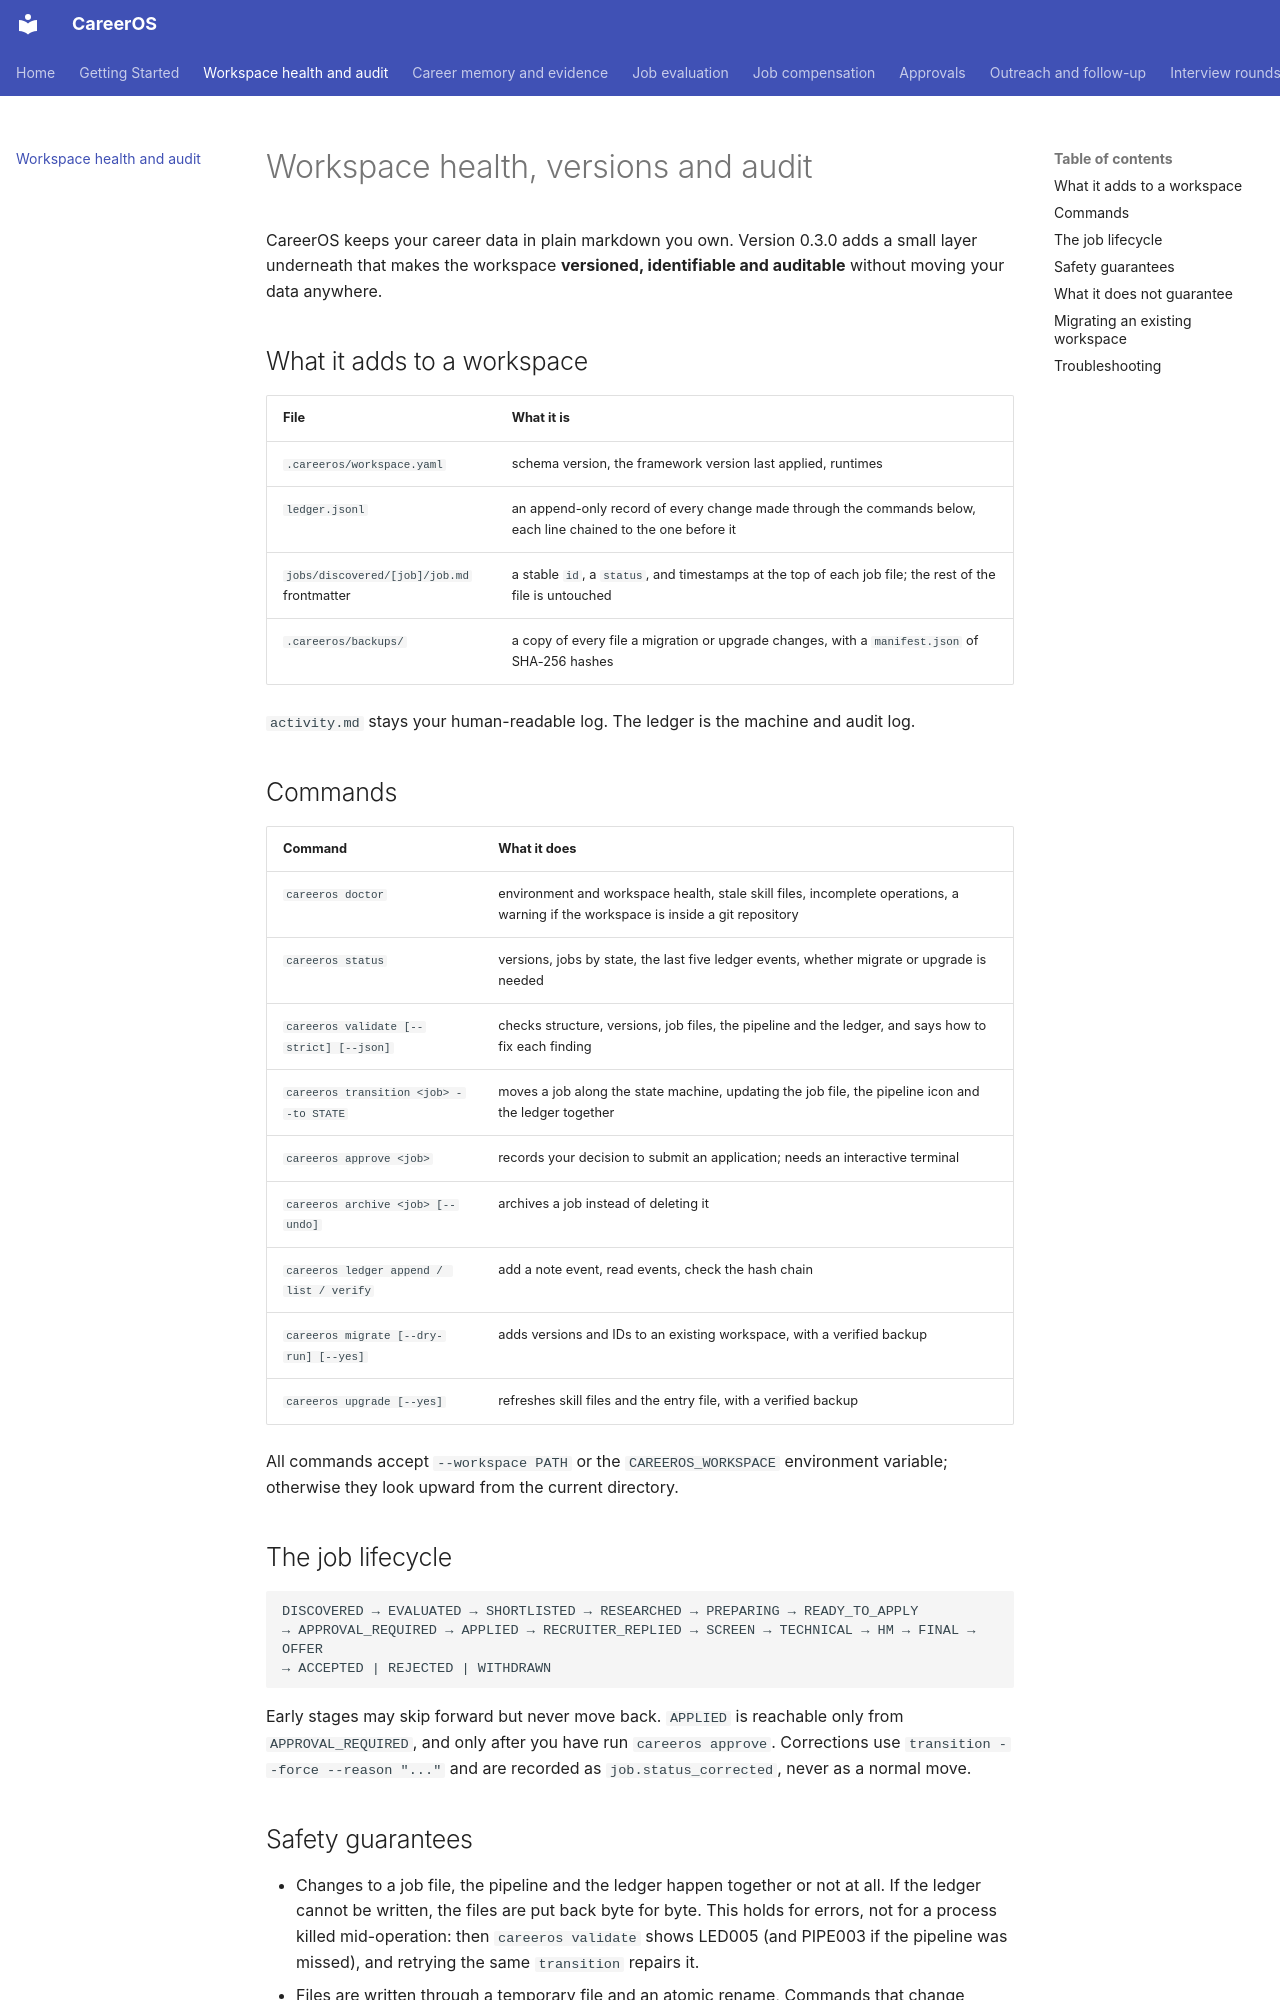

repository: init-kaushal/careeros · page: foundation/index.html · generator: mkdocs

# Workspace health, versions and audit

CareerOS keeps your career data in plain markdown you own. Version 0.3.0 adds a small layer underneath that makes the workspace **versioned, identifiable and auditable** without moving your data anywhere.

## What it adds to a workspace

| File | What it is |
|---|---|
| `.careeros/workspace.yaml` | schema version, the framework version last applied, runtimes |
| `ledger.jsonl` | an append-only record of every change made through the commands below, each line chained to the one before it |
| `jobs/discovered/[job]/job.md` frontmatter | a stable `id`, a `status`, and timestamps at the top of each job file; the rest of the file is untouched |
| `.careeros/backups/` | a copy of every file a migration or upgrade changes, with a `manifest.json` of SHA-256 hashes |

`activity.md` stays your human-readable log. The ledger is the machine and audit log.

## Commands

| Command | What it does |
|---|---|
| `careeros doctor` | environment and workspace health, stale skill files, incomplete operations, a warning if the workspace is inside a git repository |
| `careeros status` | versions, jobs by state, the last five ledger events, whether migrate or upgrade is needed |
| `careeros validate [--strict] [--json]` | checks structure, versions, job files, the pipeline and the ledger, and says how to fix each finding |
| `careeros transition <job> --to STATE` | moves a job along the state machine, updating the job file, the pipeline icon and the ledger together |
| `careeros approve <job>` | records your decision to submit an application; needs an interactive terminal |
| `careeros archive <job> [--undo]` | archives a job instead of deleting it |
| `careeros ledger append / list / verify` | add a note event, read events, check the hash chain |
| `careeros migrate [--dry-run] [--yes]` | adds versions and IDs to an existing workspace, with a verified backup |
| `careeros upgrade [--yes]` | refreshes skill files and the entry file, with a verified backup |

All commands accept `--workspace PATH` or the `CAREEROS_WORKSPACE` environment variable; otherwise they look upward from the current directory.

## The job lifecycle

```text
DISCOVERED → EVALUATED → SHORTLISTED → RESEARCHED → PREPARING → READY_TO_APPLY
→ APPROVAL_REQUIRED → APPLIED → RECRUITER_REPLIED → SCREEN → TECHNICAL → HM → FINAL → OFFER
→ ACCEPTED | REJECTED | WITHDRAWN
```

Early stages may skip forward but never move back. `APPLIED` is reachable only from `APPROVAL_REQUIRED`, and only after you have run `careeros approve`. Corrections use `transition --force --reason "..."` and are recorded as `job.status_corrected`, never as a normal move.

## Safety guarantees

- Changes to a job file, the pipeline and the ledger happen together or not at all. If the ledger cannot be written, the files are put back byte for byte. This holds for errors, not for a process killed mid-operation: then `careeros validate` shows LED005 (and PIPE003 if the pipeline was missed), and retrying the same `transition` repairs it.
- Files are written through a temporary file and an atomic rename, Commands that change workspace files take a workspace lock, so two of them cannot interleave; `init --refresh` does not take the lock.
- Migration and upgrade back up every file they change, verify each copy, write a manifest, and roll back if anything fails.
- Retrying a transition, an approval or an archive does not create a second event.
- A workspace last updated by a newer CareerOS is read-only until you upgrade CareerOS.
